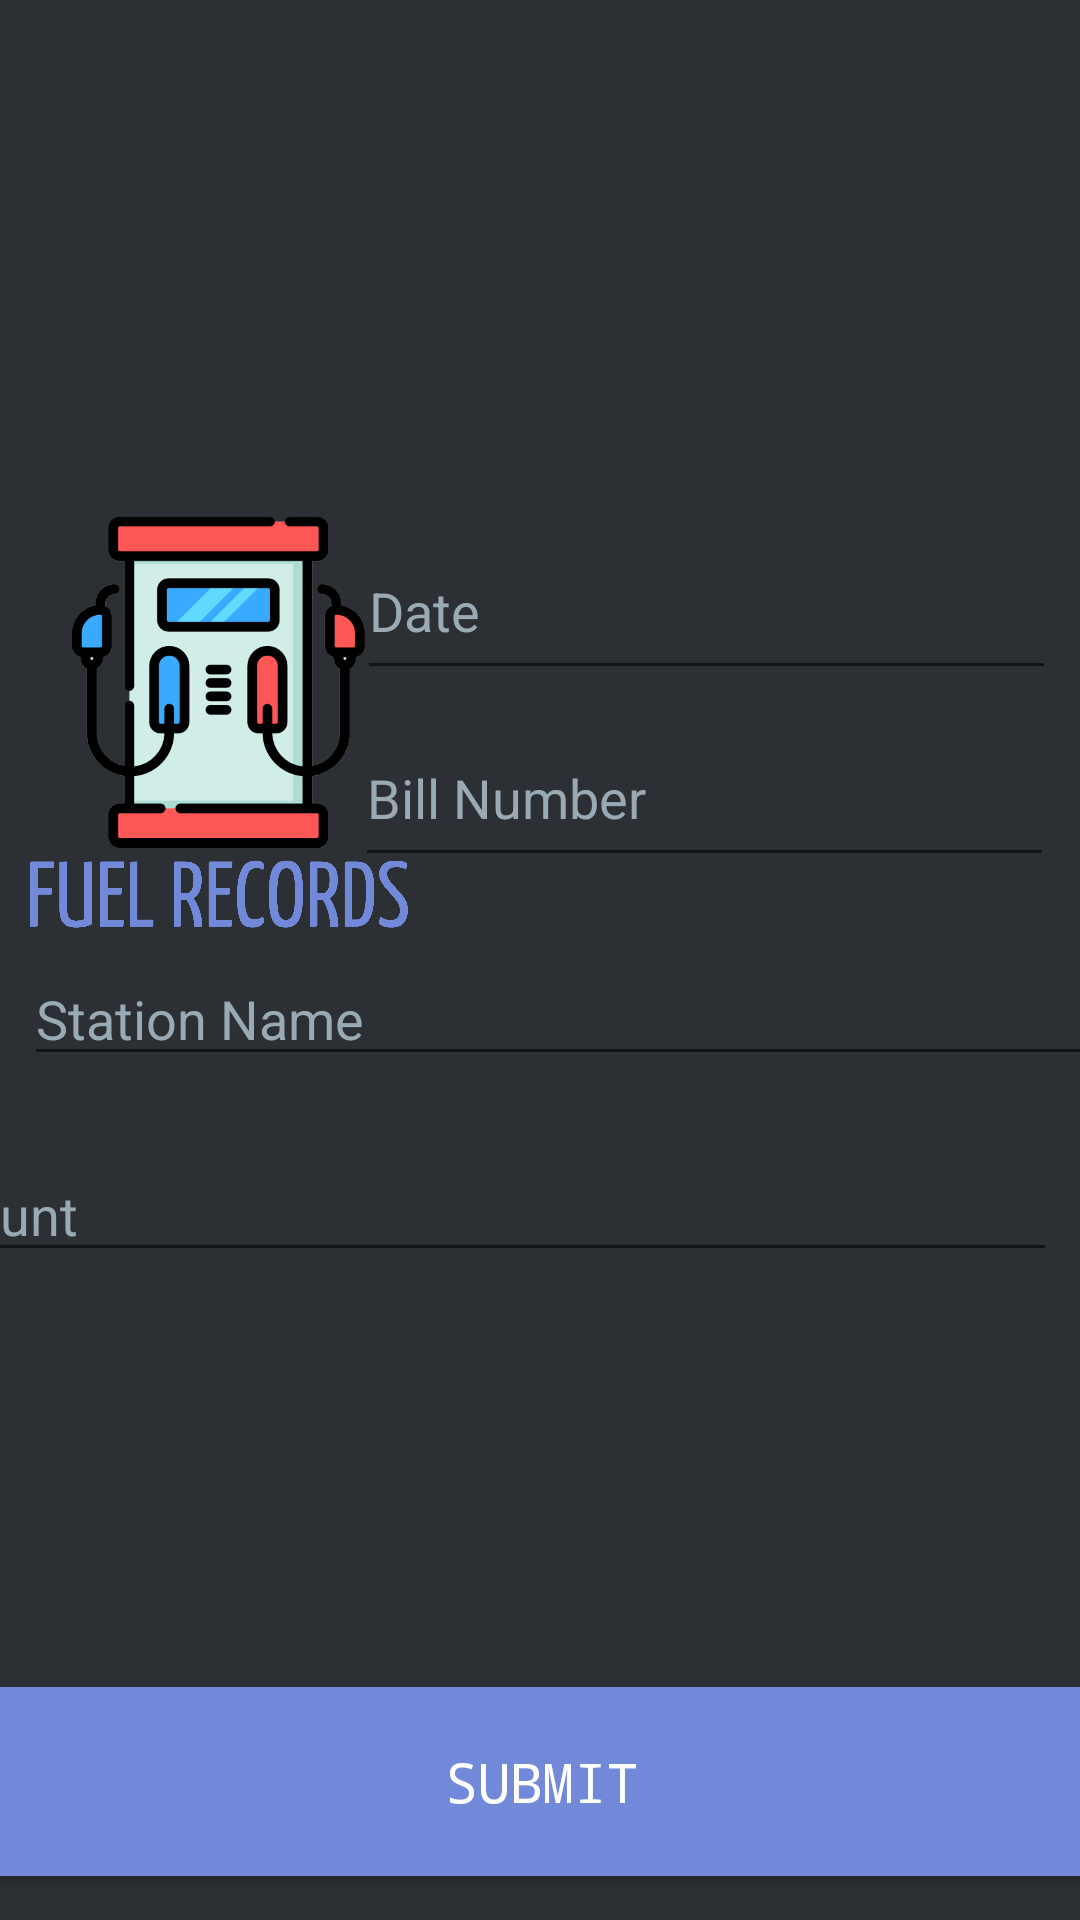

The Android layout XML behind this screen, and the referenced resources:
<!-- AndroidManifest.xml: application theme AppTheme -->
<!-- res/layout/activity_fuel.xml -->
<?xml version="1.0" encoding="utf-8"?>
<android.support.constraint.ConstraintLayout xmlns:android="http://schemas.android.com/apk/res/android"
    xmlns:app="http://schemas.android.com/apk/res-auto"
    xmlns:tools="http://schemas.android.com/tools"
    android:layout_width="match_parent"
    android:background="#2C2F33"
    android:layout_height="match_parent"
    tools:context=".Fuel">

    <EditText
        android:id="@+id/editText6"
        android:layout_width="394dp"
        android:layout_height="wrap_content"
        android:layout_marginStart="8dp"
        android:layout_marginLeft="8dp"
        android:layout_marginTop="8dp"
        android:layout_marginEnd="8dp"
        android:layout_marginRight="8dp"
        android:layout_marginBottom="8dp"
        android:ems="10"
        android:hint="Amount"
        android:inputType="textPersonName"
        android:selectAllOnFocus="true"
        android:text="Station Name"
        android:textColor="#99AAB5"
        app:layout_constraintBottom_toBottomOf="parent"
        app:layout_constraintEnd_toEndOf="parent"
        app:layout_constraintHorizontal_bias="0.0"
        app:layout_constraintStart_toStartOf="parent"
        app:layout_constraintTop_toTopOf="parent"
        app:layout_constraintVertical_bias="0.531" />

    <EditText
        android:id="@+id/editText"
        android:layout_width="233dp"
        android:layout_height="56dp"
        android:layout_marginStart="8dp"
        android:layout_marginLeft="8dp"
        android:layout_marginTop="8dp"
        android:layout_marginEnd="8dp"
        android:layout_marginRight="8dp"
        android:layout_marginBottom="8dp"
        android:ems="10"
        android:inputType="textPersonName"
        android:selectAllOnFocus="true"
        android:text="Bill Number"
        android:textColor="#99AAB5"
        app:layout_constraintBottom_toBottomOf="parent"
        app:layout_constraintEnd_toEndOf="parent"
        app:layout_constraintHorizontal_bias="0.993"
        app:layout_constraintStart_toStartOf="parent"
        app:layout_constraintTop_toTopOf="parent"
        app:layout_constraintVertical_bias="0.402" />

    <EditText
        android:id="@+id/editText5"
        android:layout_width="394dp"
        android:layout_height="wrap_content"
        android:layout_marginStart="8dp"
        android:layout_marginLeft="8dp"
        android:layout_marginTop="8dp"
        android:layout_marginEnd="8dp"
        android:layout_marginRight="8dp"
        android:layout_marginBottom="8dp"
        android:ems="10"
        android:hint="Amount"
        android:inputType="textPersonName"
        android:selectAllOnFocus="true"
        android:text="Amount"
        android:textColor="#99AAB5"
        app:layout_constraintBottom_toBottomOf="parent"
        app:layout_constraintEnd_toEndOf="parent"
        app:layout_constraintHorizontal_bias="1.0"
        app:layout_constraintStart_toStartOf="parent"
        app:layout_constraintTop_toTopOf="parent"
        app:layout_constraintVertical_bias="0.643" />

    <EditText
        android:id="@+id/editText4"
        android:layout_width="233dp"
        android:layout_height="56dp"
        android:layout_marginStart="8dp"
        android:layout_marginLeft="8dp"
        android:layout_marginTop="8dp"
        android:layout_marginEnd="8dp"
        android:layout_marginRight="8dp"
        android:layout_marginBottom="8dp"
        android:ems="10"
        android:inputType="textPersonName"
        android:selectAllOnFocus="true"
        android:text="Date"
        android:textColor="#99AAB5"
        app:layout_constraintBottom_toBottomOf="parent"
        app:layout_constraintEnd_toEndOf="parent"
        app:layout_constraintHorizontal_bias="1.0"
        app:layout_constraintStart_toStartOf="parent"
        app:layout_constraintTop_toTopOf="parent"
        app:layout_constraintVertical_bias="0.292" />

    <ImageView
        android:id="@+id/imageView3"
        android:layout_width="128dp"
        android:layout_height="173dp"
        android:layout_marginStart="8dp"
        android:layout_marginLeft="8dp"
        android:layout_marginTop="8dp"
        android:layout_marginEnd="8dp"
        android:layout_marginRight="8dp"
        android:layout_marginBottom="8dp"
        app:layout_constraintBottom_toBottomOf="parent"
        app:layout_constraintEnd_toEndOf="parent"
        app:layout_constraintHorizontal_bias="0.003"
        app:layout_constraintStart_toStartOf="parent"
        app:layout_constraintTop_toTopOf="parent"
        app:layout_constraintVertical_bias="0.329"
        app:srcCompat="@drawable/fuel" />
    <Button
        android:id="@+id/invoicesend"
        android:layout_width="404dp"
        android:layout_height="63dp"
        android:layout_marginStart="8dp"
        android:layout_marginLeft="8dp"
        android:layout_marginTop="8dp"
        android:layout_marginEnd="8dp"
        android:layout_marginRight="8dp"
        android:layout_marginBottom="8dp"
        android:background="#7289DA "
        android:text="Submit"
        android:textColor="@android:color/background_light"
        android:textSize="18sp"
        android:typeface="monospace"
        app:layout_constraintBottom_toBottomOf="parent"
        app:layout_constraintEnd_toEndOf="parent"
        app:layout_constraintHorizontal_bias="0.498"
        app:layout_constraintStart_toStartOf="parent"
        app:layout_constraintTop_toTopOf="parent"
        app:layout_constraintVertical_bias="0.988" />
</android.support.constraint.ConstraintLayout>
<!-- resources referenced by this layout -->
<resources>
  <!-- drawable fuel: png bitmap (drawable, 378600 bytes) -->
  <style name="AppTheme" parent="Theme.AppCompat.Light.NoActionBar">
          
          <item name="colorPrimary">@color/colorPrimary</item>
          <item name="colorPrimaryDark">@color/colorPrimaryDark</item>
          <item name="colorAccent">@color/colorAccent</item>
          <item name="android:textCursorDrawable">@color/dpurple</item>
      </style>
  <color name="colorPrimary">#2B302F</color>
  <color name="colorPrimaryDark">#2C2F33</color>
  <color name="colorAccent">#FFFFFF</color>
  <color name="dpurple">#7289DA</color>
</resources>
